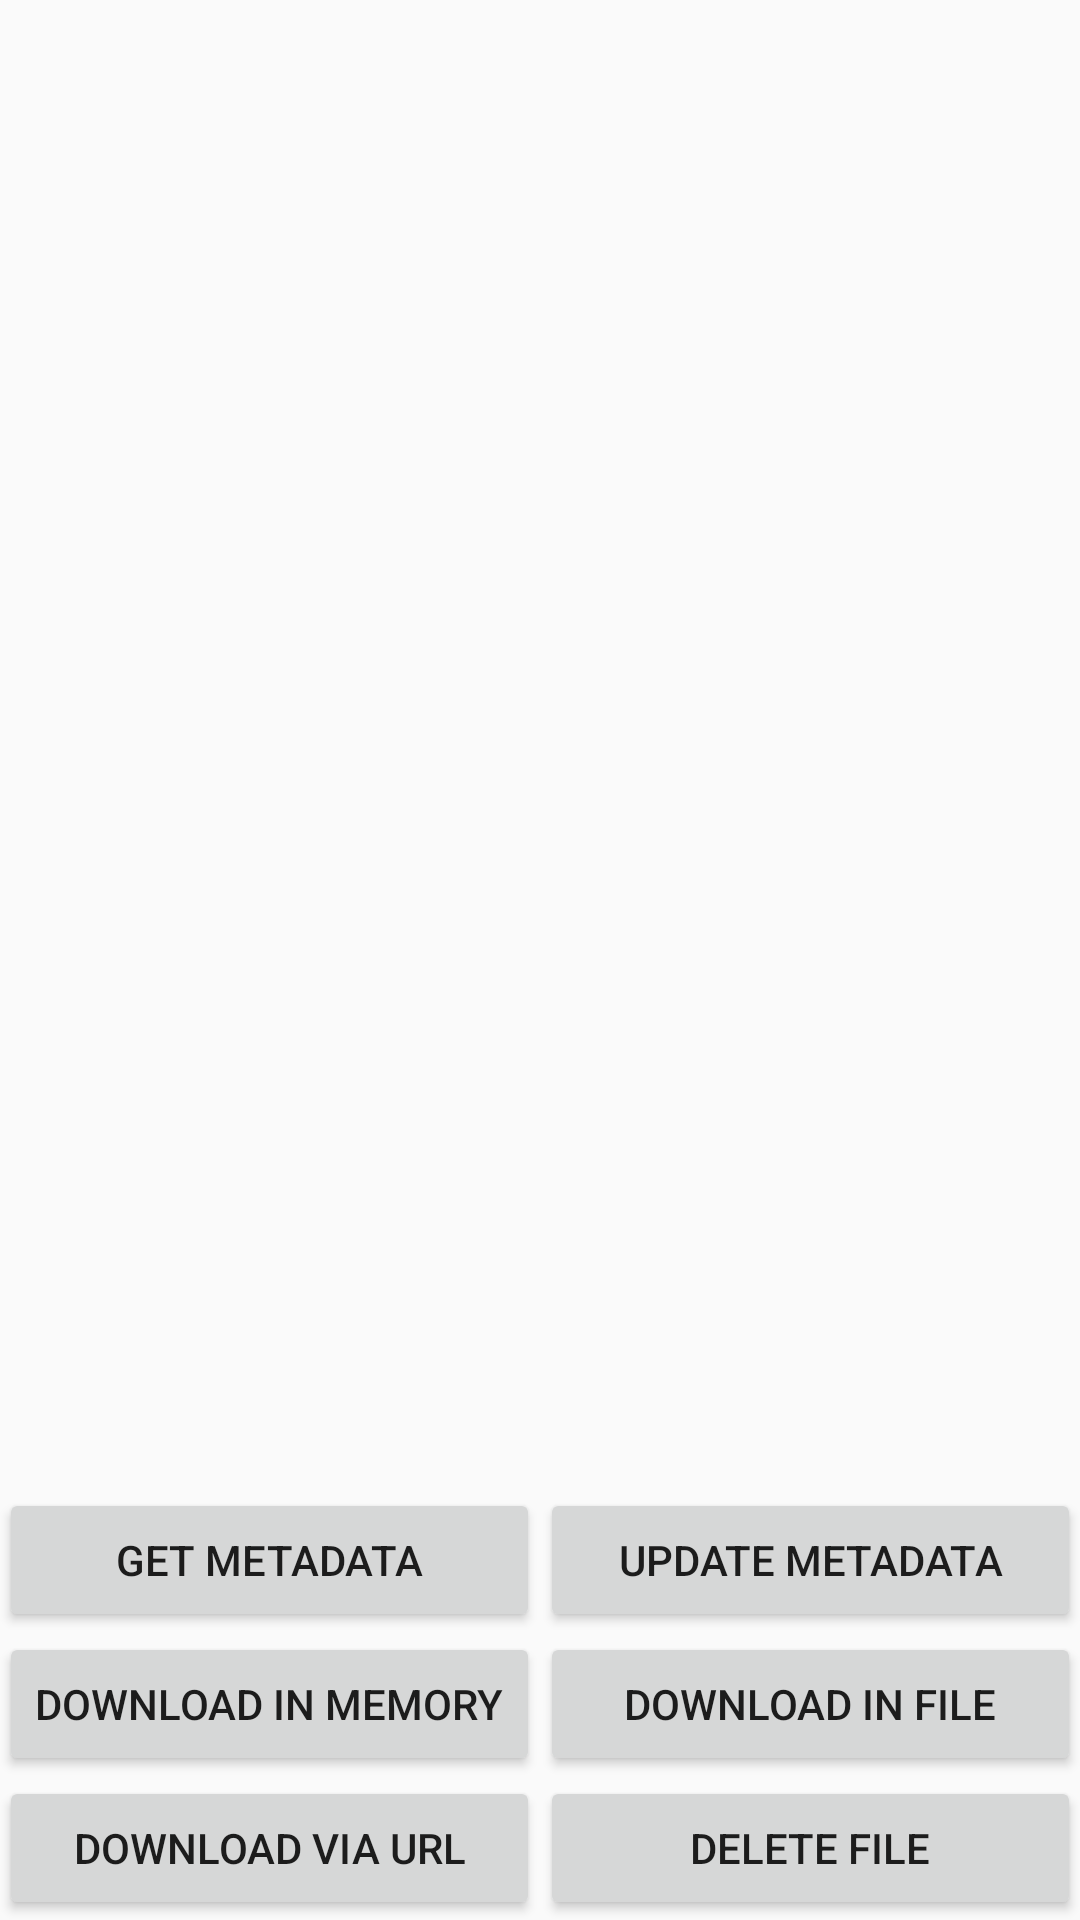

Reconstruct the res/layout file that produces this screen, plus the resources it refers to.
<!-- AndroidManifest.xml: application theme AppTheme -->
<!-- res/layout/activity_download.xml -->
<?xml version="1.0" encoding="utf-8"?>
<RelativeLayout
    xmlns:android="http://schemas.android.com/apk/res/android"
    xmlns:tools="http://schemas.android.com/tools"
    android:layout_width="match_parent"
    android:layout_height="match_parent"
    android:paddingBottom="@dimen/activity_vertical_margin"
    android:paddingLeft="@dimen/activity_horizontal_margin"
    android:paddingRight="@dimen/activity_horizontal_margin"
    android:paddingTop="@dimen/activity_vertical_margin"
    tools:context=".DownloadActivity">

    <ImageView
        android:id="@+id/imageview"
        android:layout_width="wrap_content"
        android:layout_height="wrap_content"
        android:adjustViewBounds="true"
        tools:src="@mipmap/ic_launcher_round"
        android:layout_centerHorizontal="true"
        android:contentDescription="@string/app_name"/>

    <TextView
        android:id="@+id/textview"
        android:layout_width="match_parent"
        android:layout_height="wrap_content"
        android:layout_below="@id/imageview"
        android:autoLink="web"
        tools:text="http://www.example.com/?id=UAOJNVKBMQUGPYZKCQZRZKJEXRCRXMRSMF"/>

    <LinearLayout
        android:layout_width="match_parent"
        android:layout_height="wrap_content"
        android:layout_above="@+id/zone_download"
        android:weightSum="2"
        android:orientation="horizontal">

        <Button
            style="?android:attr/button"
            android:id="@+id/button_get_metadata"
            android:layout_width="match_parent"
            android:layout_height="wrap_content"
            android:layout_weight="1"
            android:text="@string/metadata_get"/>

        <Button
            style="?android:attr/button"
            android:id="@+id/button_update_metadata"
            android:layout_width="match_parent"
            android:layout_height="wrap_content"
            android:layout_weight="1"
            android:text="@string/metadata_update"/>

    </LinearLayout>

    <LinearLayout
        android:id="@+id/zone_download"
        android:layout_width="match_parent"
        android:layout_height="wrap_content"
        android:layout_above="@+id/zone_bottom"
        android:weightSum="2"
        android:orientation="horizontal">

        <Button
            style="?android:attr/button"
            android:id="@+id/button_download_in_memory"
            android:layout_width="match_parent"
            android:layout_height="wrap_content"
            android:layout_weight="1"
            android:text="@string/download_in_memory"/>

        <Button
            style="?android:attr/button"
            android:id="@+id/button_download_in_file"
            android:layout_width="match_parent"
            android:layout_height="wrap_content"
            android:layout_weight="1"
            android:text="@string/download_in_file"/>

    </LinearLayout>

    <LinearLayout
        android:id="@+id/zone_bottom"
        android:layout_width="match_parent"
        android:layout_height="wrap_content"
        android:layout_alignParentBottom="true"
        android:weightSum="2"
        android:orientation="horizontal">

        <Button
            style="?android:attr/button"
            android:id="@+id/button_download_via_url"
            android:layout_width="match_parent"
            android:layout_height="wrap_content"
            android:layout_weight="1"
            android:text="@string/download_via_url"/>

        <Button
            style="?android:attr/button"
            android:id="@+id/button_delete_file"
            android:layout_width="match_parent"
            android:layout_height="wrap_content"
            android:layout_weight="1"
            android:text="@string/delete_file"/>

    </LinearLayout>

</RelativeLayout>
<!-- resources referenced by this layout -->
<resources>
  <string name="app_name">Storage Firebase</string>
  <string name="delete_file">Delete file</string>
  <string name="download_in_file">Download in file</string>
  <string name="download_in_memory">Download in memory</string>
  <string name="download_via_url">Download via url</string>
  <string name="metadata_get">Get metadata</string>
  <string name="metadata_update">Update metadata</string>
  <style name="AppTheme" parent="Theme.AppCompat.Light.DarkActionBar">
          <item name="colorPrimary">@color/colorPrimary</item>
          <item name="colorPrimaryDark">@color/colorPrimaryDark</item>
          <item name="colorAccent">@color/colorAccent</item>
      </style>
  <!-- not gathered from this repository: default colours our renderer supplied (Android Studio template values) -->
  <color name="colorPrimary">#FF6200EE</color>
  <color name="colorPrimaryDark">#FF3700B3</color>
  <color name="colorAccent">#FF03DAC5</color>
</resources>
